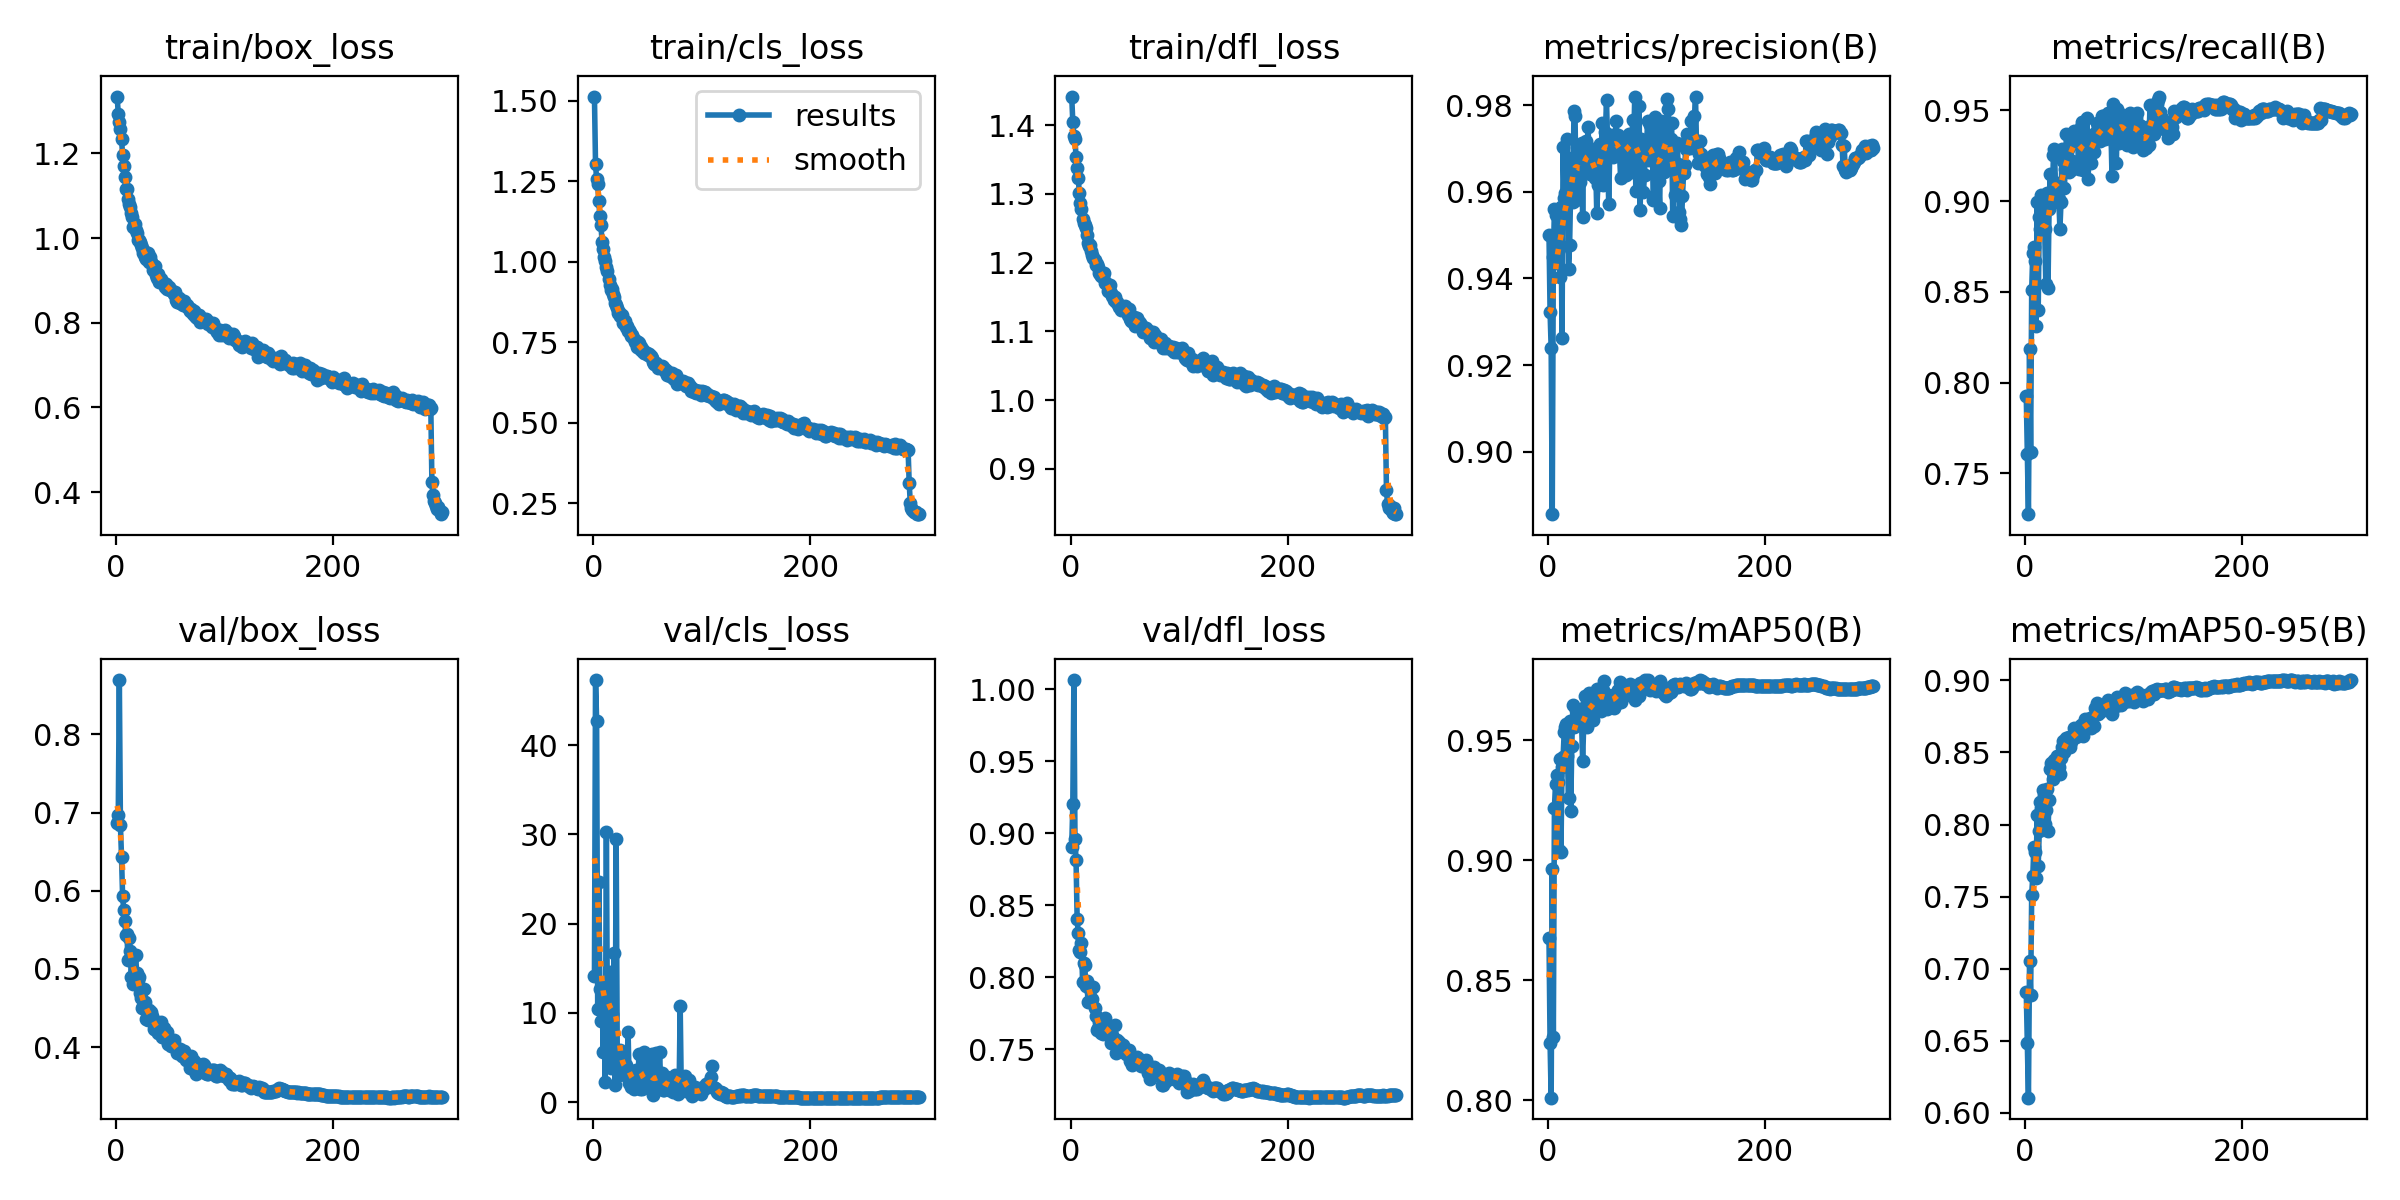

The data file committed next to this chart (first rows):
epoch, time, train/box_loss, train/cls_loss, train/dfl_loss, metrics/precision(B), metrics/recall(B), metrics/mAP50(B), metrics/mAP50-95(B), val/box_loss, val/cls_loss, val/dfl_loss, lr/pg0, lr/pg1, lr/pg2
1, 66.82, 1.334, 1.513, 1.441, 0.9501, 0.7927, 0.8677, 0.6836, 0.687, 14.09, 0.8905, 0.06718, 0.0003315, 0.0003315
2, 130.8, 1.294, 1.303, 1.404, 0.9323, 0.7608, 0.8237, 0.6484, 0.6963, 47.29, 0.9203, 0.03418, 0.0006627, 0.0006627
3, 203.9, 1.275, 1.257, 1.384, 0.9239, 0.7275, 0.801, 0.6105, 0.8694, 42.74, 1.006, 0.001177, 0.0009918, 0.0009918
4, 275.5, 1.259, 1.241, 1.38, 0.8857, 0.8184, 0.8964, 0.7054, 0.6841, 10.43, 0.8957, 0.0009905, 0.0009905, 0.0009905
5, 336.2, 1.234, 1.188, 1.353, 0.9449, 0.7618, 0.8264, 0.6817, 0.6434, 24.69, 0.8811, 0.0009873, 0.0009873, 0.0009873
6, 400.5, 1.197, 1.141, 1.337, 0.9559, 0.8509, 0.9218, 0.7513, 0.5932, 12.71, 0.8402, 0.0009842, 0.0009842, 0.0009842
7, 462.8, 1.169, 1.113, 1.323, 0.9546, 0.8716, 0.9316, 0.7643, 0.5755, 9.123, 0.8307, 0.000981, 0.000981, 0.000981
8, 525.1, 1.145, 1.063, 1.302, 0.9436, 0.8746, 0.9357, 0.7843, 0.5613, 12.9, 0.8187, 0.0009778, 0.0009778, 0.0009778
9, 593.5, 1.116, 1.039, 1.287, 0.9492, 0.8668, 0.9325, 0.7813, 0.5432, 5.563, 0.8175, 0.0009747, 0.0009747, 0.0009747
10, 662.8, 1.115, 1.016, 1.279, 0.9468, 0.8312, 0.9043, 0.7628, 0.5446, 10.76, 0.8236, 0.0009715, 0.0009715, 0.0009715
11, 724.6, 1.093, 1.003, 1.264, 0.9404, 0.8993, 0.9421, 0.8064, 0.5108, 2.267, 0.7967, 0.0009683, 0.0009683, 0.0009683
12, 790.1, 1.081, 0.9826, 1.257, 0.9566, 0.8401, 0.9033, 0.7715, 0.5395, 30.22, 0.8102, 0.0009652, 0.0009652, 0.0009652
13, 851.5, 1.072, 0.9702, 1.255, 0.9262, 0.8914, 0.9389, 0.7954, 0.5235, 7.141, 0.8084, 0.000962, 0.000962, 0.000962
14, 921.9, 1.059, 0.9457, 1.25, 0.9702, 0.8845, 0.943, 0.8153, 0.4896, 10.51, 0.7936, 0.0009588, 0.0009588, 0.0009588
15, 992.8, 1.05, 0.9287, 1.241, 0.9585, 0.9033, 0.9532, 0.8118, 0.5134, 14.52, 0.7972, 0.0009557, 0.0009557, 0.0009557
16, 1055, 1.027, 0.9134, 1.228, 0.9597, 0.8942, 0.9554, 0.8243, 0.4805, 3.834, 0.783, 0.0009525, 0.0009525, 0.0009525
17, 1117, 1.033, 0.9144, 1.224, 0.958, 0.9004, 0.9567, 0.8203, 0.4892, 9.916, 0.7941, 0.0009493, 0.0009493, 0.0009493
18, 1188, 1.018, 0.9006, 1.226, 0.9721, 0.8845, 0.9432, 0.8002, 0.5173, 5.513, 0.7921, 0.0009462, 0.0009462, 0.0009462
19, 1250, 1.012, 0.8891, 1.217, 0.9423, 0.8541, 0.926, 0.8098, 0.4947, 16.75, 0.7852, 0.000943, 0.000943, 0.000943
20, 1312, 0.9963, 0.8733, 1.211, 0.9478, 0.9042, 0.9579, 0.8249, 0.4853, 1.956, 0.7848, 0.0009398, 0.0009398, 0.0009398
21, 1381, 0.9963, 0.8648, 1.207, 0.9608, 0.8519, 0.9204, 0.7952, 0.4897, 29.46, 0.7931, 0.0009367, 0.0009367, 0.0009367
22, 1447, 0.9896, 0.8559, 1.203, 0.9677, 0.8954, 0.9475, 0.8173, 0.4686, 5.689, 0.779, 0.0009335, 0.0009335, 0.0009335
23, 1510, 0.9843, 0.8399, 1.197, 0.9576, 0.9151, 0.9645, 0.8389, 0.4632, 3.449, 0.7728, 0.0009303, 0.0009303, 0.0009303
24, 1591, 0.9769, 0.8429, 1.198, 0.9785, 0.8999, 0.9553, 0.8429, 0.4504, 3.021, 0.7636, 0.0009272, 0.0009272, 0.0009272
25, 1655, 0.9637, 0.8328, 1.194, 0.9775, 0.8988, 0.9581, 0.8392, 0.4528, 5.856, 0.7647, 0.000924, 0.000924, 0.000924
26, 1726, 0.969, 0.8337, 1.185, 0.9581, 0.9252, 0.9625, 0.8319, 0.4744, 4.58, 0.7688, 0.0009208, 0.0009208, 0.0009208
27, 1796, 0.9553, 0.8111, 1.183, 0.9598, 0.9289, 0.9622, 0.8446, 0.4575, 3.243, 0.7659, 0.0009177, 0.0009177, 0.0009177
28, 1878, 0.9495, 0.8116, 1.18, 0.9683, 0.9052, 0.9568, 0.8451, 0.4354, 3.478, 0.7611, 0.0009145, 0.0009145, 0.0009145
29, 1941, 0.9655, 0.8157, 1.186, 0.9665, 0.9102, 0.9581, 0.8472, 0.4342, 2.985, 0.766, 0.0009113, 0.0009113, 0.0009113
30, 2014, 0.944, 0.7981, 1.179, 0.9623, 0.9069, 0.9573, 0.8421, 0.4478, 4.177, 0.7607, 0.0009082, 0.0009082, 0.0009082
31, 2075, 0.9558, 0.7991, 1.184, 0.9713, 0.9011, 0.9578, 0.84, 0.4435, 3.826, 0.7666, 0.000905, 0.000905, 0.000905
32, 2148, 0.9433, 0.7839, 1.17, 0.9542, 0.8847, 0.9412, 0.8351, 0.4442, 7.819, 0.7714, 0.0009018, 0.0009018, 0.0009018
33, 2217, 0.9398, 0.7867, 1.171, 0.9697, 0.8993, 0.9566, 0.8465, 0.4402, 2.119, 0.7638, 0.0008987, 0.0008987, 0.0008987
34, 2279, 0.9241, 0.7822, 1.159, 0.9651, 0.9289, 0.9685, 0.8535, 0.4341, 2.814, 0.7639, 0.0008955, 0.0008955, 0.0008955
35, 2340, 0.9253, 0.7697, 1.162, 0.9718, 0.922, 0.9648, 0.858, 0.4234, 1.72, 0.7612, 0.0008923, 0.0008923, 0.0008923
36, 2410, 0.9336, 0.7722, 1.168, 0.9677, 0.9072, 0.9554, 0.8507, 0.4327, 2.366, 0.7663, 0.0008892, 0.0008892, 0.0008892
37, 2473, 0.9138, 0.7607, 1.156, 0.9748, 0.9176, 0.9619, 0.8552, 0.4217, 1.411, 0.7545, 0.000886, 0.000886, 0.000886
38, 2547, 0.9049, 0.7498, 1.151, 0.9674, 0.9369, 0.9698, 0.8599, 0.4262, 1.918, 0.7601, 0.0008828, 0.0008828, 0.0008828
39, 2612, 0.9153, 0.7527, 1.152, 0.964, 0.9289, 0.9616, 0.8601, 0.4181, 3.604, 0.7568, 0.0008797, 0.0008797, 0.0008797
40, 2681, 0.8973, 0.736, 1.146, 0.9692, 0.9161, 0.9656, 0.8608, 0.4201, 2.833, 0.7563, 0.0008765, 0.0008765, 0.0008765
41, 2742, 0.9029, 0.7516, 1.15, 0.9699, 0.9224, 0.9629, 0.8537, 0.4319, 1.81, 0.767, 0.0008733, 0.0008733, 0.0008733
42, 2814, 0.8974, 0.7464, 1.143, 0.9677, 0.917, 0.9584, 0.8573, 0.413, 5.415, 0.7474, 0.0008702, 0.0008702, 0.0008702
43, 2876, 0.8928, 0.7306, 1.142, 0.9633, 0.9319, 0.9675, 0.8598, 0.4129, 1.514, 0.7564, 0.000867, 0.000867, 0.000867
44, 2946, 0.8932, 0.7367, 1.14, 0.9664, 0.9319, 0.9695, 0.8624, 0.424, 2.983, 0.7536, 0.0008638, 0.0008638, 0.0008638
45, 3016, 0.8835, 0.7218, 1.135, 0.9552, 0.9388, 0.9711, 0.8666, 0.419, 1.428, 0.755, 0.0008607, 0.0008607, 0.0008607
46, 3077, 0.8925, 0.7254, 1.132, 0.9617, 0.9319, 0.9652, 0.8619, 0.4171, 1.984, 0.7531, 0.0008575, 0.0008575, 0.0008575
47, 3139, 0.8795, 0.7169, 1.136, 0.9677, 0.9378, 0.9711, 0.8605, 0.4191, 5.58, 0.7528, 0.0008543, 0.0008543, 0.0008543
48, 3209, 0.883, 0.7176, 1.135, 0.9711, 0.9388, 0.9701, 0.8632, 0.4039, 3.149, 0.7528, 0.0008512, 0.0008512, 0.0008512
49, 3280, 0.8846, 0.717, 1.135, 0.9642, 0.922, 0.9622, 0.8643, 0.4098, 5.203, 0.7493, 0.000848, 0.000848, 0.000848
50, 3355, 0.8772, 0.7116, 1.137, 0.9759, 0.9177, 0.9667, 0.8651, 0.4089, 2.392, 0.7486, 0.0008448, 0.0008448, 0.0008448
51, 3425, 0.8775, 0.7135, 1.13, 0.9617, 0.9408, 0.971, 0.8691, 0.4014, 2.177, 0.7464, 0.0008417, 0.0008417, 0.0008417
52, 3491, 0.8726, 0.7079, 1.129, 0.9706, 0.9437, 0.9748, 0.869, 0.4069, 3.438, 0.7484, 0.0008385, 0.0008385, 0.0008385
53, 3553, 0.8674, 0.7064, 1.124, 0.9738, 0.9174, 0.9656, 0.8612, 0.4088, 2.434, 0.7477, 0.0008353, 0.0008353, 0.0008353
54, 3625, 0.8732, 0.7019, 1.133, 0.981, 0.9201, 0.9631, 0.8657, 0.4011, 5.366, 0.7495, 0.0008322, 0.0008322, 0.0008322
55, 3697, 0.8528, 0.6874, 1.118, 0.9709, 0.924, 0.9689, 0.8735, 0.3983, 0.7773, 0.742, 0.000829, 0.000829, 0.000829
56, 3767, 0.848, 0.6819, 1.115, 0.9572, 0.9309, 0.9651, 0.8708, 0.393, 1.196, 0.7455, 0.0008258, 0.0008258, 0.0008258
57, 3836, 0.8551, 0.684, 1.115, 0.9695, 0.9457, 0.9685, 0.8681, 0.3967, 1.369, 0.739, 0.0008227, 0.0008227, 0.0008227
58, 3897, 0.8578, 0.6861, 1.121, 0.972, 0.9121, 0.964, 0.8674, 0.3941, 5.484, 0.741, 0.0008195, 0.0008195, 0.0008195
59, 3959, 0.8476, 0.6809, 1.108, 0.9732, 0.9313, 0.9683, 0.8686, 0.3981, 1.668, 0.7423, 0.0008163, 0.0008163, 0.0008163
60, 4029, 0.851, 0.6717, 1.118, 0.968, 0.9289, 0.9681, 0.8736, 0.3921, 1.795, 0.7438, 0.0008132, 0.0008132, 0.0008132
... 240 more rows
